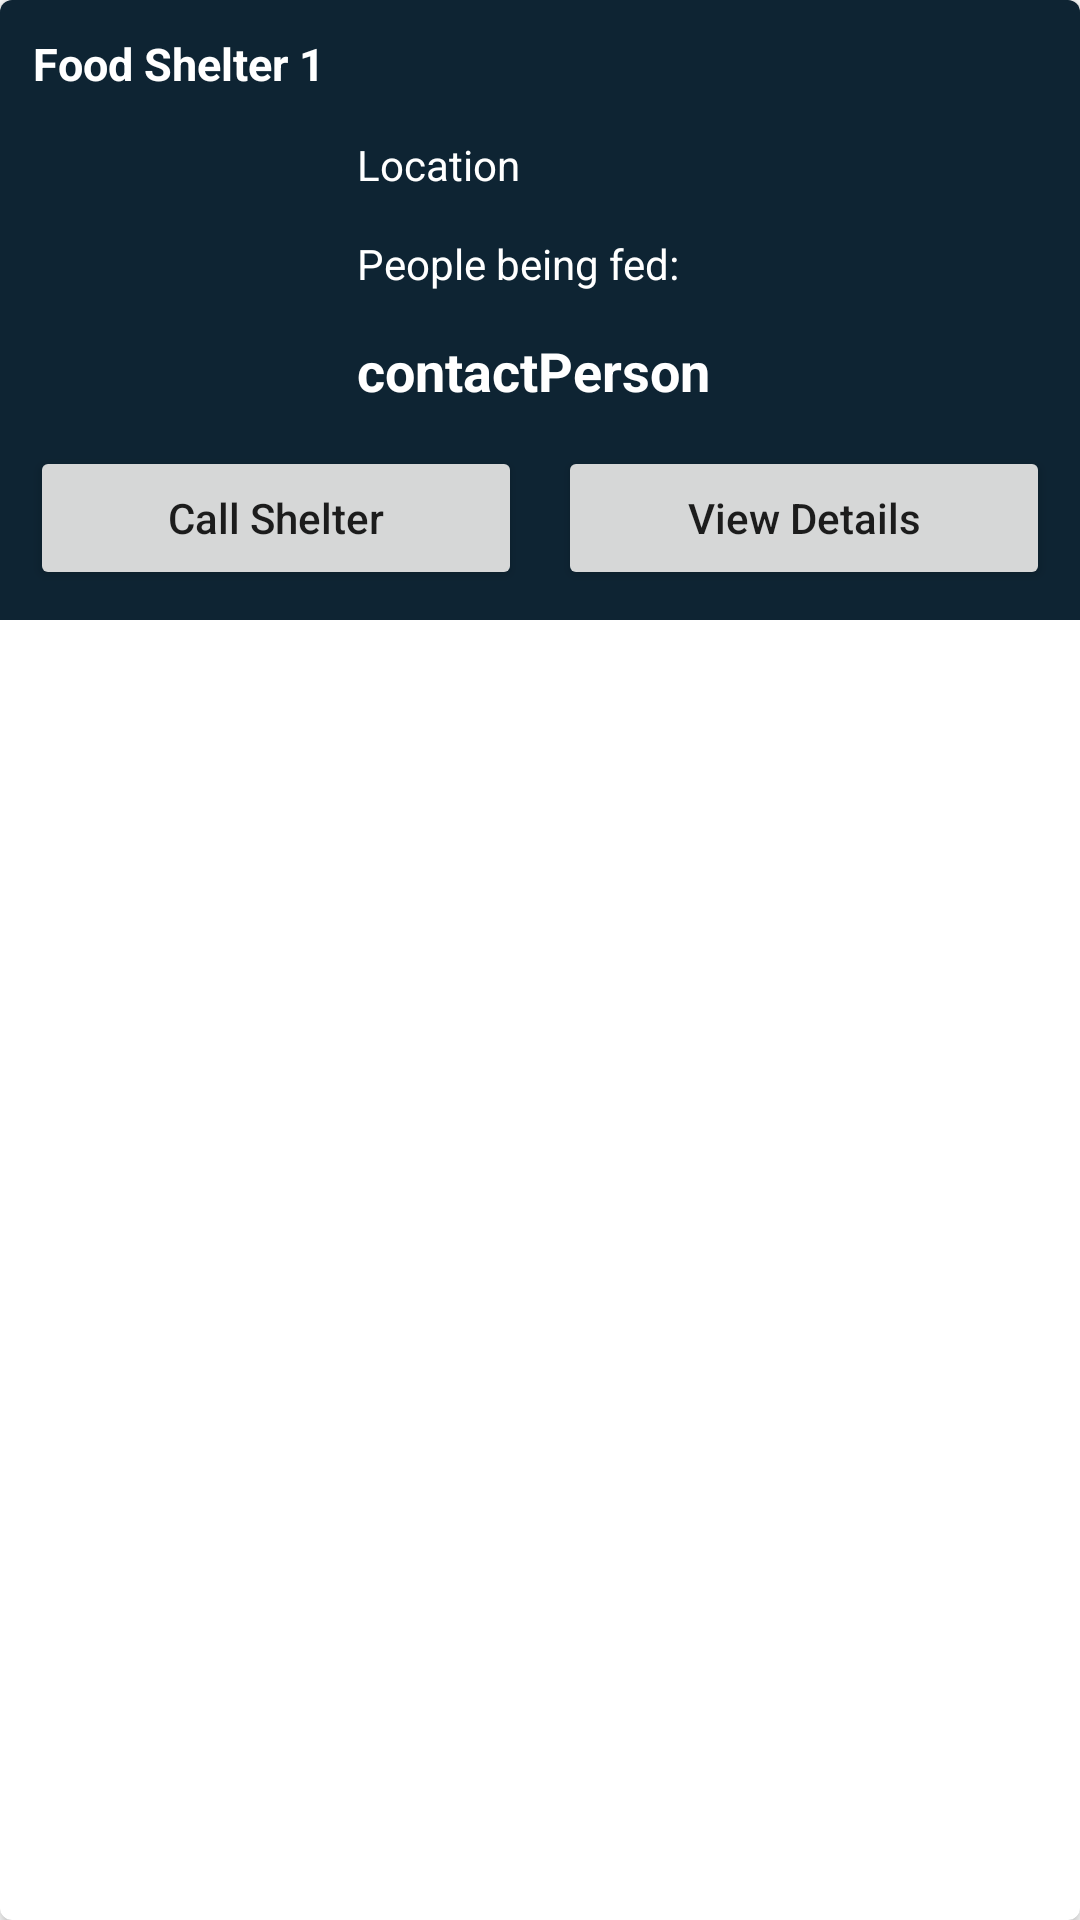

This screen was rendered from an Android layout file. Write that file and the resources it references.
<!-- AndroidManifest.xml: application theme Theme.Feedrapplication -->
<!-- res/layout/activity_human_shelters.xml -->
<?xml version="1.0" encoding="utf-8"?>
<androidx.cardview.widget.CardView
    xmlns:android="http://schemas.android.com/apk/res/android"
    xmlns:app="http://schemas.android.com/apk/res-auto"
    android:layout_width="match_parent"
    android:layout_height="wrap_content"
    android:layout_gravity="center"
    android:layout_margin="5dp"
    app:cardCornerRadius="4dp"
    app:cardElevation="3dp">

    <RelativeLayout
        xmlns:android="http://schemas.android.com/apk/res/android"
        android:id="@+id/card1"
        android:layout_width="match_parent"
        android:layout_height="wrap_content"
        android:background="@color/black_shade_1"
        android:padding="4dp">

        
        <TextView
            android:id="@+id/shelterName"
            android:layout_width="match_parent"
            android:layout_height="wrap_content"
            android:layout_margin="3dp"
            android:padding="4dp"
            android:text="Food Shelter 1"
            android:textColor="@color/white"
            android:textSize="15sp"
            android:textStyle="bold" />

        
        <ImageView
            android:id="@+id/shelterPic"
            android:layout_width="100dp"
            android:layout_height="100dp"
            android:layout_below="@id/shelterName"
            android:layout_centerVertical="true"
            android:layout_margin="4dp"
            android:padding="4dp"
            android:src="@drawable/ic_launcher_background" />

        
        <TextView
            android:id="@+id/shelterLocation"
            android:layout_width="match_parent"
            android:layout_height="wrap_content"
            android:layout_below="@id/shelterName"
            android:layout_margin="4dp"
            android:layout_toEndOf="@id/shelterPic"
            android:layout_toRightOf="@id/shelterPic"
            android:padding="3dp"
            android:text="Location"
            android:textColor="@color/white" />

        
        <TextView
            android:id="@+id/peepsFed"
            android:layout_width="match_parent"
            android:layout_height="wrap_content"
            android:layout_below="@id/shelterLocation"
            android:layout_margin="4dp"
            android:layout_toRightOf="@id/shelterPic"
            android:padding="3dp"
            android:text="People being fed: "
            android:textColor="@color/white" />

        
        <TextView
            android:id="@+id/contactPerson"
            android:layout_width="match_parent"
            android:layout_height="wrap_content"
            android:layout_below="@id/peepsFed"
            android:layout_margin="4dp"
            android:layout_toRightOf="@id/shelterPic"
            android:padding="3dp"
            android:text="contactPerson"
            android:textColor="@color/white"
            android:textSize="18sp"
            android:textStyle="bold" />


        <LinearLayout
            android:layout_width="match_parent"
            android:layout_height="wrap_content"
            android:layout_below="@id/contactPerson"
            android:orientation="horizontal"
            android:weightSum="2">

            
            <Button
                android:id="@+id/callShelter"
                android:layout_width="0dp"
                android:layout_height="wrap_content"
                android:layout_margin="6dp"
                android:layout_weight="1"
                android:text="Call Shelter"
                android:textAllCaps="false" />

            
            <Button
                android:id="@+id/viewDetails"
                android:layout_width="0dp"
                android:layout_height="wrap_content"
                android:layout_margin="6dp"
                android:layout_weight="1"
                android:text="View Details"
                android:textAllCaps="false" />

        </LinearLayout>

    </RelativeLayout>



</androidx.cardview.widget.CardView>
<!-- resources referenced by this layout -->
<resources>
  <color name="black_shade_1">#0e2433</color>
  <color name="white">#FFFFFFFF</color>
  <style name="Theme.Feedrapplication" parent="Theme.MaterialComponents.DayNight.NoActionBar">
          
          <item name="colorPrimary">@color/login_green</item>
          <item name="colorPrimaryVariant">@color/white2</item>
          <item name="colorOnPrimary">@color/white</item>
          
          <item name="colorSecondary">@color/madang</item>
          <item name="colorSecondaryVariant">@color/login_green</item>
          <item name="colorOnSecondary">@color/black</item>
          
          <item name="android:statusBarColor" tools:targetApi="l">?attr/colorPrimaryVariant</item>
          
      </style>
  <color name="black">#FF000000</color>
</resources>
